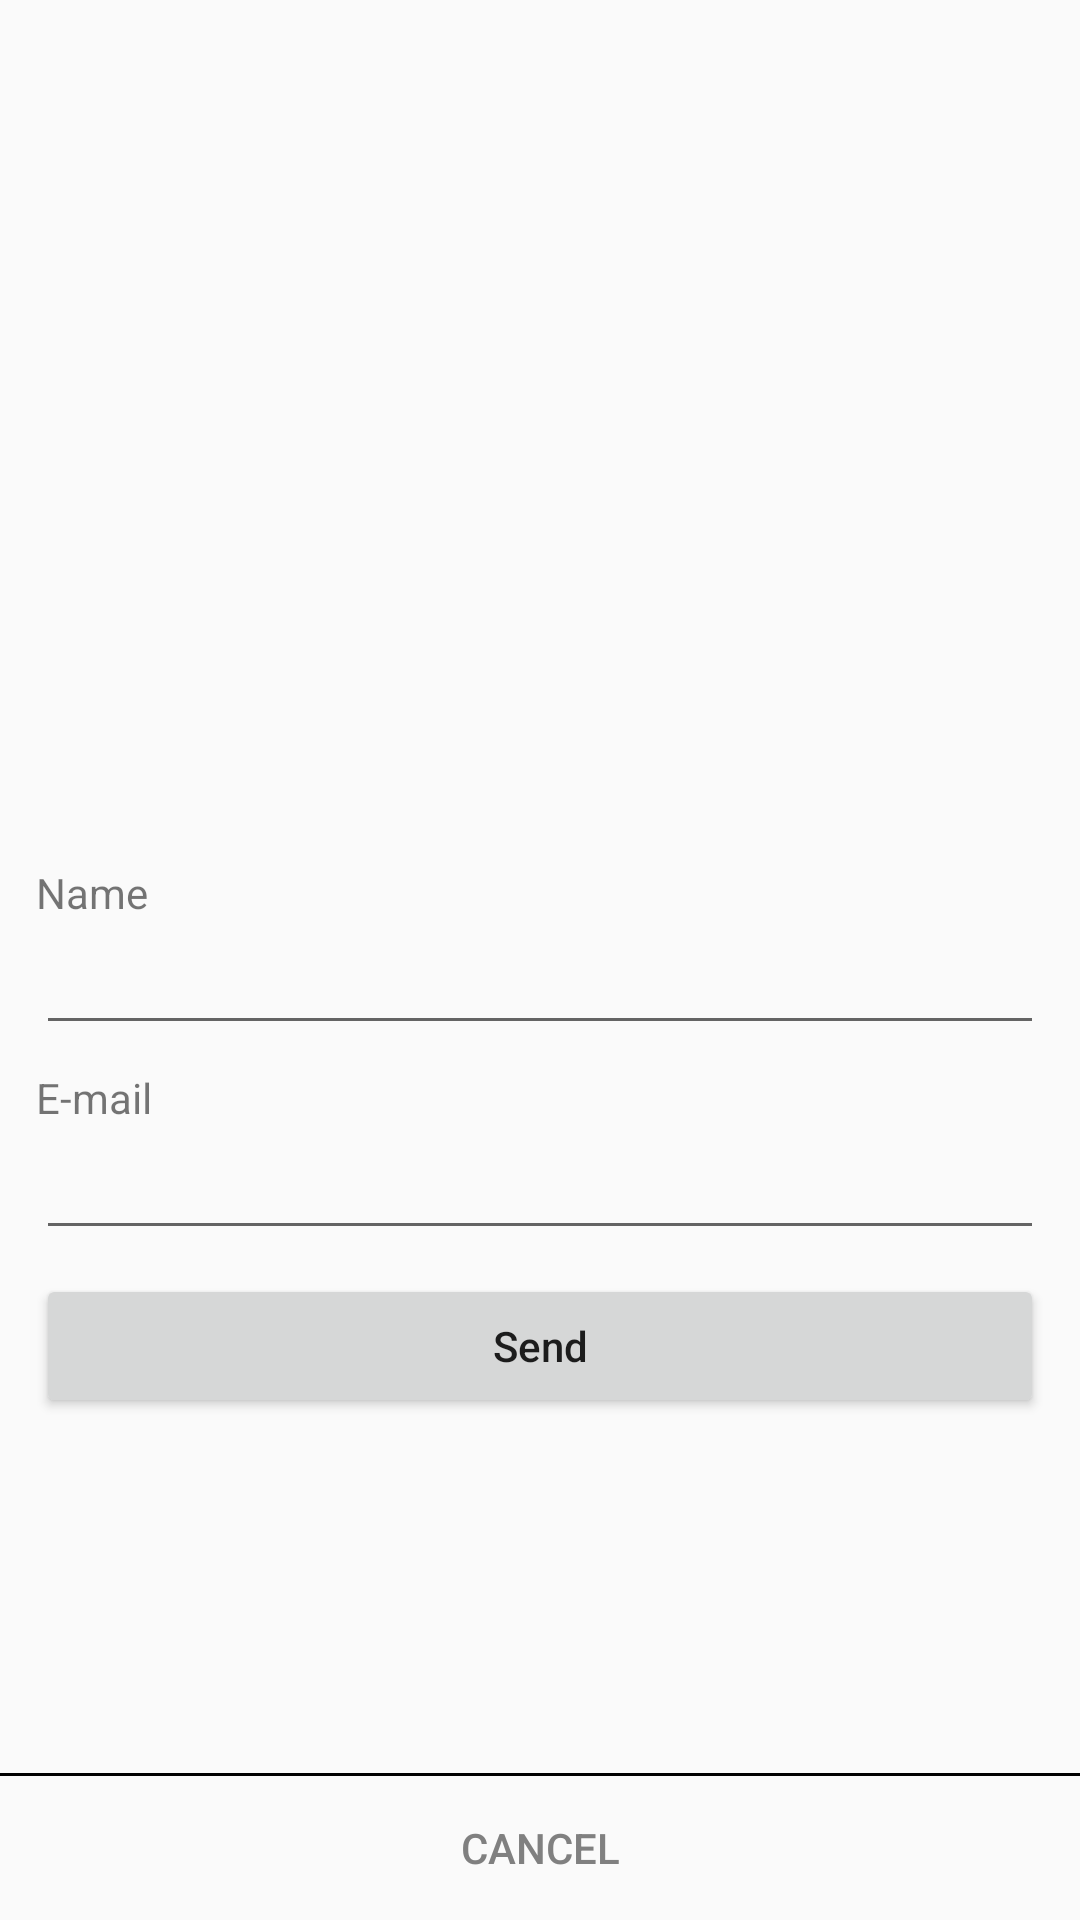

Reconstruct the res/layout file that produces this screen, plus the resources it refers to.
<!-- AndroidManifest.xml: application theme AppTheme -->
<!-- res/layout/dlg_naming.xml -->
<?xml version="1.0" encoding="utf-8"?>

<LinearLayout
        xmlns:android="http://schemas.android.com/apk/res/android"
        android:orientation="vertical"
        android:layout_width="match_parent"
        android:layout_height="match_parent"
        android:gravity="center_horizontal"
        >

    <ScrollView
            android:layout_width="match_parent"
            android:layout_height="0dp"
            android:layout_weight="1"
            android:fillViewport="true"
            android:padding="12dp"
            android:clipToPadding="false"
            android:scrollbarStyle="outsideOverlay"
            >
        <LinearLayout
                android:layout_width="match_parent"
                android:layout_height="wrap_content"
                android:orientation="vertical"
                >
            <ImageView
                    android:layout_width="256dp"
                    android:layout_height="256dp"
                    android:layout_marginTop="12dp"
                    android:scaleType="fitCenter"
                    android:id="@+id/ivImage"
                    android:importantForAccessibility="no"
                    />

            <TextView
                    android:layout_marginTop="8dp"
                    android:layout_width="match_parent"
                    android:layout_height="wrap_content"
                android:text="@string/name"
                    android:labelFor="@+id/etName"
                />
            <EditText
                    android:layout_width="match_parent"
                    android:layout_height="wrap_content"
                android:inputType="text"
                android:importantForAutofill="no"
                    android:id="@+id/etName"
                />
            <TextView
                    android:layout_marginTop="8dp"
                    android:layout_width="match_parent"
                    android:layout_height="wrap_content"
                    android:text="@string/e_mail"
                    android:labelFor="@+id/etEMail"
                    />
            <EditText
                    android:layout_width="match_parent"
                    android:layout_height="wrap_content"
                    android:inputType="text"
                    android:importantForAutofill="no"
                    android:id="@+id/etEMail"
                    />


            <Button
                    android:layout_marginTop="8dp"
                    android:layout_width="match_parent"
                    android:layout_height="wrap_content"
                    android:textAllCaps="false"
                    android:text="@string/send"
                    android:id="@+id/btnSend"
                    />

        </LinearLayout>
    </ScrollView>

    <View
            android:layout_width="match_parent"
            android:layout_height="1dp"
            android:background="#000"
            />

    <Button
            style="?buttonBarButtonStyle"
            android:layout_width="match_parent"
            android:layout_height="wrap_content"
            android:text="@string/cancel"
            android:textColor="@color/colorCancel"
            android:id="@+id/btnCancel"

            />
</LinearLayout>
<!-- resources referenced by this layout -->
<resources>
  <color name="colorCancel">#808080</color>
  <string name="cancel">Cancel</string>
  <string name="e_mail">E-mail</string>
  <string name="name">Name</string>
  <string name="send">Send</string>
  <style name="AppTheme" parent="Theme.AppCompat.Light.NoActionBar">
          
          <item name="colorPrimary">@color/colorPrimary</item>
          <item name="colorPrimaryDark">@color/colorPrimaryDark</item>
          <item name="colorAccent">@color/colorAccent</item>
      </style>
  <color name="colorPrimary">#008577</color>
  <color name="colorPrimaryDark">#00574B</color>
  <color name="colorAccent">#d93814</color>
</resources>
